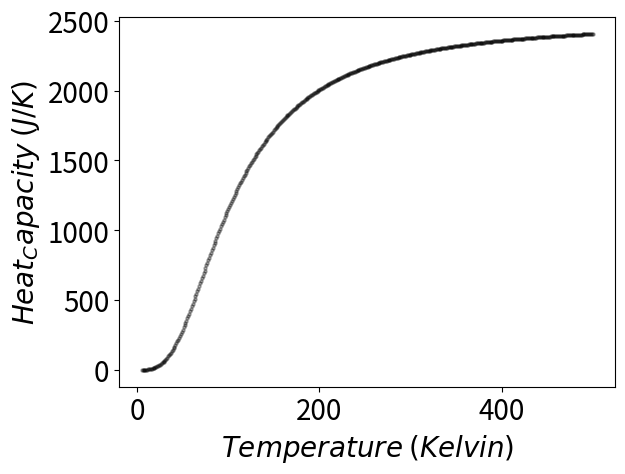

The script that saved this image:
#!/usr/bin/env python
# coding: utf-8

# In[2]:


#Program that implements the Fizz Buzz dilemma
for x in range(1,101):
    if (x % 3 == 0) and (x % 5 == 0):
        print('FizzBuzz')
    elif  (x % 3 == 0) and (not(x % 5 == 0)):
        print('Fizz')
    elif (not(x % 3 == 0)) and (x % 5 == 0):
        print('Buzz')
    else:
        print(x)


# In[43]:


#Debye's theory of solids that gives the heat capacity of a solid 
import numpy as np
from matplotlib import pyplot as plt
r = 6.022*10**(28)  #Solid Density of solid aluminium
th = 428            #Debye Temperature
kB = 1.3806*10**(-23) #Boltzmann's Constant
V= 0.001        #Volume in meters cubed
a = []
b = []
def cv(T):
    def f(x):
        return((x**4*np.e**x)/((np.e**x-1)**2))
    N = 1000
    a = 0.0 
    b = (th/T)
    h = (b-a)/N
    s = 0.5*f(b)
    for k in range (1,N):
        s+= f(a + k*h)
    return 9*V*r*kB*((T/th)**3) * (h*s)
for T in range (5,501):
    a.append(T)
    b.append(cv(T))
# Making a graph of heat capacity with respect to temperature
fig = plt.figure()
ax = fig.add_subplot(111)
ax.scatter(a,b,s=5,c='k',alpha=0.3)

# add the labels
ax.set_xlabel("${Temperature}$ $(Kelvin)$",size=20) # allows LaTeX style formating
ax.set_ylabel("${Heat_Capacity}$ $(J/K)$",size=20)      # allows LaTeX style formating

# increase the size of the numbers on the axes
ax.xaxis.set_tick_params(labelsize=20)
ax.yaxis.set_tick_params(labelsize=20)


# In[ ]:




